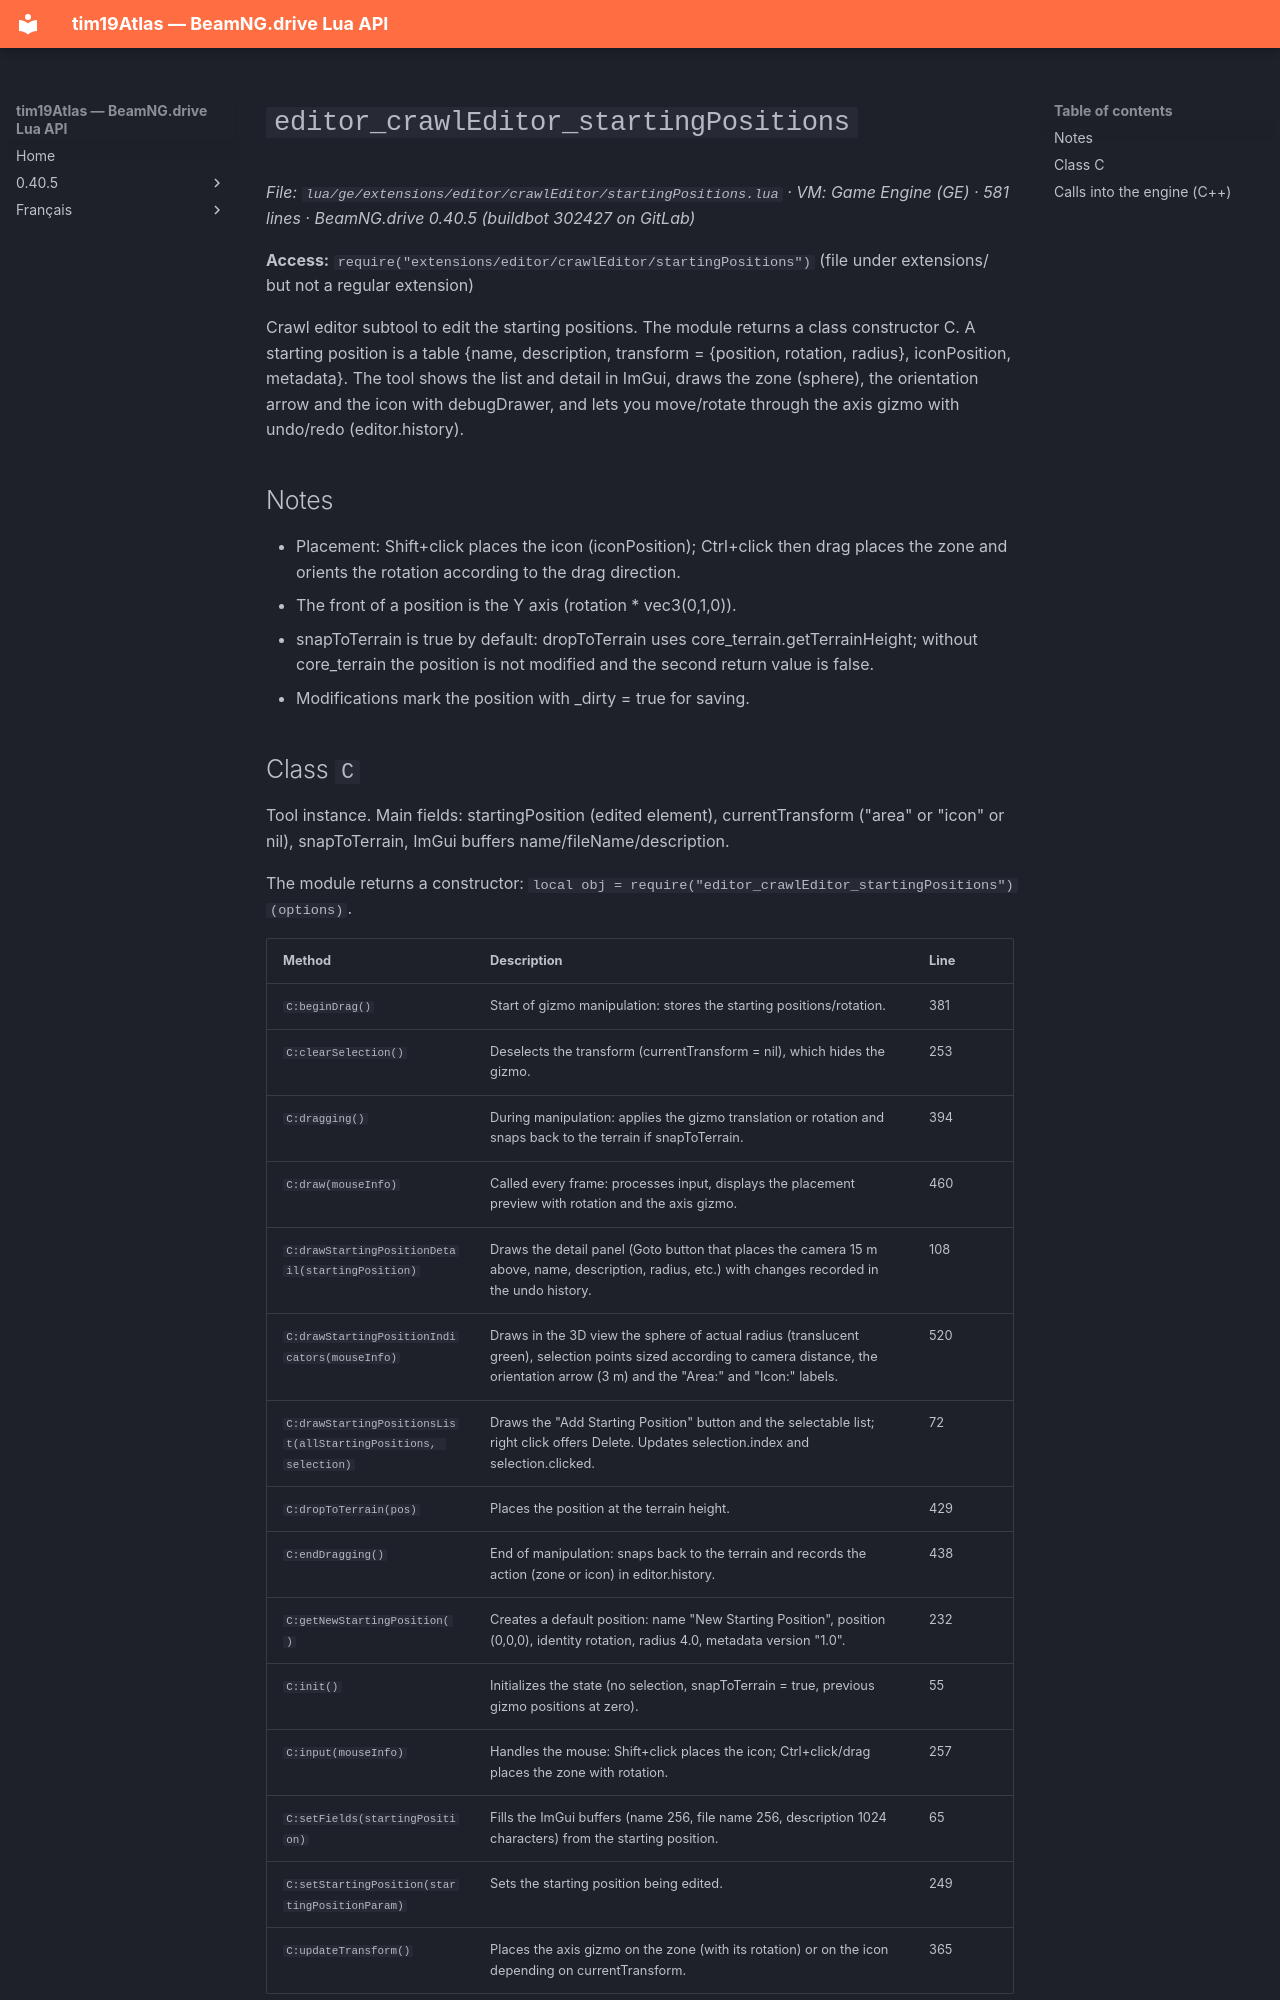

repository: Tim0219800/beamng-lua-atlas · page: 0.40.5/ge/extensions/editor/crawlEditor/startingPositions.html · generator: mkdocs

# `editor_crawlEditor_startingPositions`

*File: `lua/ge/extensions/editor/crawlEditor/startingPositions.lua` · VM: Game Engine (GE) · 581 lines · BeamNG.drive 0.40.5 (buildbot 302427 on GitLab)*

**Access:** `require("extensions/editor/crawlEditor/startingPositions")` (file under extensions/ but not a regular extension)

Crawl editor subtool to edit the starting positions. The module returns a class constructor C. A starting position is a table {name, description, transform = {position, rotation, radius}, iconPosition, metadata}. The tool shows the list and detail in ImGui, draws the zone (sphere), the orientation arrow and the icon with debugDrawer, and lets you move/rotate through the axis gizmo with undo/redo (editor.history).

## Notes

- Placement: Shift+click places the icon (iconPosition); Ctrl+click then drag places the zone and orients the rotation according to the drag direction.
- The front of a position is the Y axis (rotation * vec3(0,1,0)).
- snapToTerrain is true by default: dropToTerrain uses core_terrain.getTerrainHeight; without core_terrain the position is not modified and the second return value is false.
- Modifications mark the position with _dirty = true for saving.
